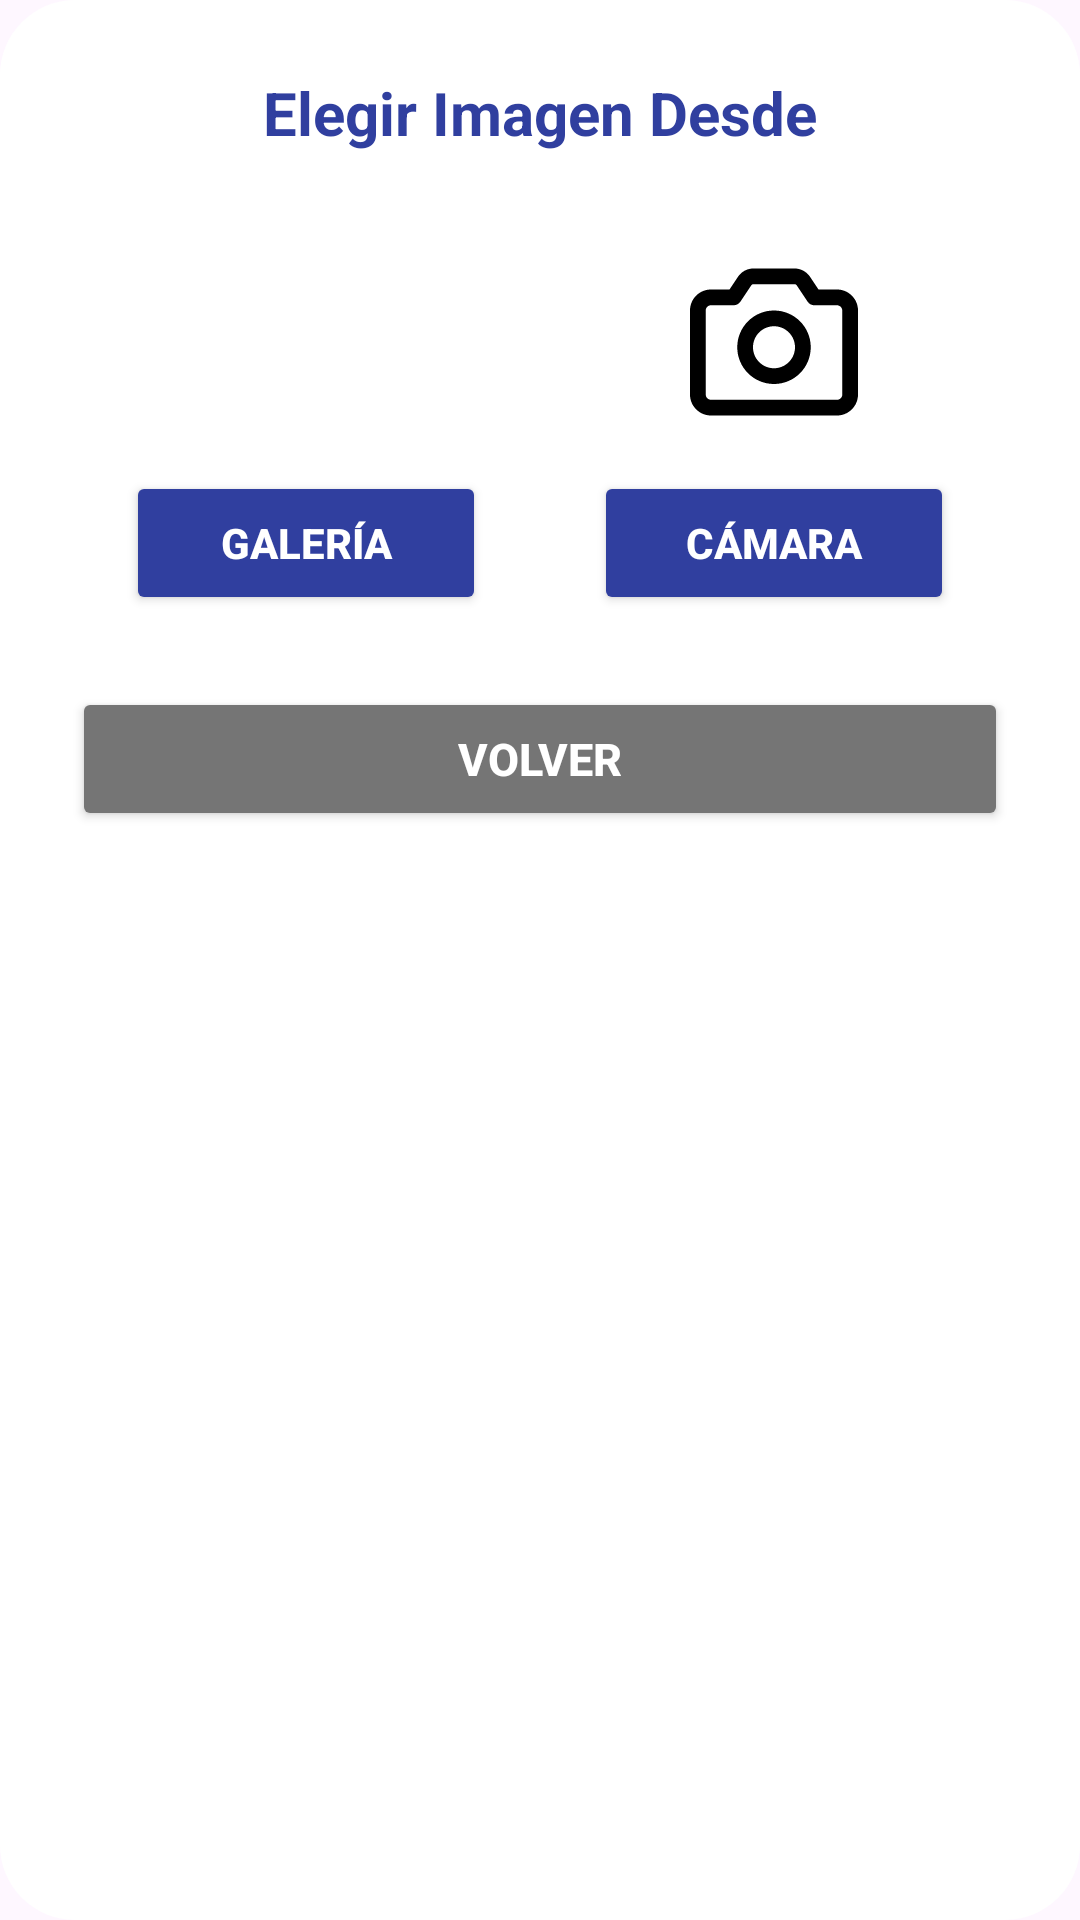

This screen was rendered from an Android layout file. Write that file and the resources it references.
<!-- AndroidManifest.xml: application theme Theme.Gestion502 -->
<!-- res/layout/dialogo_foto_datos.xml -->
<?xml version="1.0" encoding="utf-8"?>
<LinearLayout xmlns:android="http://schemas.android.com/apk/res/android"
    xmlns:app="http://schemas.android.com/apk/res-auto"
    android:layout_width="match_parent"
    android:layout_height="wrap_content"
    android:background="@drawable/bg_body"
    android:orientation="vertical"
    android:padding="24dp">

    <TextView
        android:layout_width="match_parent"
        android:layout_height="wrap_content"
        android:gravity="center"
        android:text="@string/elegir_imagen"
        android:textColor="@color/colorPrimaryDark"
        android:textSize="20sp"
        android:textStyle="bold" />

    <LinearLayout
        android:layout_width="match_parent"
        android:layout_height="wrap_content"
        android:layout_marginTop="20dp"
        android:gravity="center"
        android:orientation="horizontal"
        android:weightSum="2">

        <LinearLayout
            android:layout_width="0dp"
            android:layout_height="wrap_content"
            android:layout_weight="1"
            android:gravity="center"
            android:orientation="vertical"
            android:padding="8dp">

            <ImageView
                android:layout_width="70dp"
                android:layout_height="70dp"
                android:layout_gravity="center"
                android:contentDescription="@string/galeria"
                android:src="@drawable/galeria" />

            <Button
                android:id="@+id/btnelegirgaleriDiag"
                android:layout_width="120dp"
                android:layout_height="wrap_content"
                android:layout_gravity="center"
                android:layout_marginTop="8dp"
                android:backgroundTint="@color/colorPrimaryDark"
                android:text="@string/galeria"
                android:textColor="@color/white"
                android:textStyle="bold"
                app:cornerRadius="12dp" />
        </LinearLayout>

        <LinearLayout
            android:layout_width="0dp"
            android:layout_height="wrap_content"
            android:layout_weight="1"
            android:gravity="center"
            android:orientation="vertical"
            android:padding="8dp">

            <ImageView
                android:layout_width="70dp"
                android:layout_height="70dp"
                android:layout_gravity="center"
                android:contentDescription="@string/camara"
                android:src="@drawable/camara" />

            <Button
                android:id="@+id/btncamaraDiag"
                android:layout_width="120dp"
                android:layout_height="wrap_content"
                android:layout_gravity="center"
                android:layout_marginTop="8dp"
                android:backgroundTint="@color/colorPrimaryDark"
                android:text="@string/camara"
                android:textColor="@color/white"
                android:textStyle="bold"
                app:cornerRadius="12dp" />
        </LinearLayout>

    </LinearLayout>

    <Button
        android:id="@+id/btncancelarDiag"
        android:layout_width="match_parent"
        android:layout_height="48dp"
        android:layout_marginTop="16dp"
        android:backgroundTint="#757575"
        android:text="@string/volver"
        android:textColor="@color/white"
        android:textSize="15sp"
        android:textStyle="bold"
        app:cornerRadius="12dp" />

</LinearLayout>
<!-- resources referenced by this layout -->
<resources>
  <color name="colorPrimaryDark">#303f9f</color>
  <color name="white">#FFFFFFFF</color>
  <!-- drawable bg_body (drawable) -->
  <?xml version="1.0" encoding="utf-8"?>
   <shape
      xmlns:android="http://schemas.android.com/apk/res/android">
      <solid android:color="@color/white"/>
      <corners android:radius="25dp"/>
  </shape>
  <!-- drawable camara (drawable) -->
  <vector xmlns:android="http://schemas.android.com/apk/res/android" android:height="24dp" android:viewportHeight="640" android:viewportWidth="640" android:width="24dp">
        
      <path android:fillColor="#FF000000" android:pathData="M257.1,96C238.4,96 220.9,105.4 210.5,120.9L184.5,160L128,160C92.7,160 64,188.7 64,224L64,480C64,515.3 92.7,544 128,544L512,544C547.3,544 576,515.3 576,480L576,224C576,188.7 547.3,160 512,160L455.5,160L429.5,120.9C419.1,105.4 401.6,96 382.9,96L257.1,96zM250.4,147.6C251.9,145.4 254.4,144 257.1,144L382.8,144C385.5,144 388,145.3 389.5,147.6L422.7,197.4C427.2,204.1 434.6,208.1 442.7,208.1L512,208.1C520.8,208.1 528,215.3 528,224.1L528,480.1C528,488.9 520.8,496.1 512,496.1L128,496C119.2,496 112,488.8 112,480L112,224C112,215.2 119.2,208 128,208L197.3,208C205.3,208 212.8,204 217.3,197.3L250.5,147.5zM320,448C381.9,448 432,397.9 432,336C432,274.1 381.9,224 320,224C258.1,224 208,274.1 208,336C208,397.9 258.1,448 320,448zM256,336C256,300.7 284.7,272 320,272C355.3,272 384,300.7 384,336C384,371.3 355.3,400 320,400C284.7,400 256,371.3 256,336z"/>
      
  </vector>
  <string name="camara">Cámara</string>
  <string name="elegir_imagen">Elegir Imagen Desde</string>
  <string name="galeria">Galería</string>
  <string name="volver">Volver</string>
  <style name="Theme.Gestion502" parent="Base.Theme.Gestion502" />
  <style name="Base.Theme.Gestion502" parent="Theme.Material3.DayNight.NoActionBar">
          
          
          <item name="colorPrimary">@color/colorPrimary</item>
          <item name="colorPrimaryVariant">@color/colorPrimaryDark</item>
          <item name="colorOnPrimary">@color/white</item>
          <item name="colorOnSecondary">@color/black</item>
  
      </style>
  <color name="colorPrimary">#3f51b5</color>
  <color name="black">#FF000000</color>
</resources>
